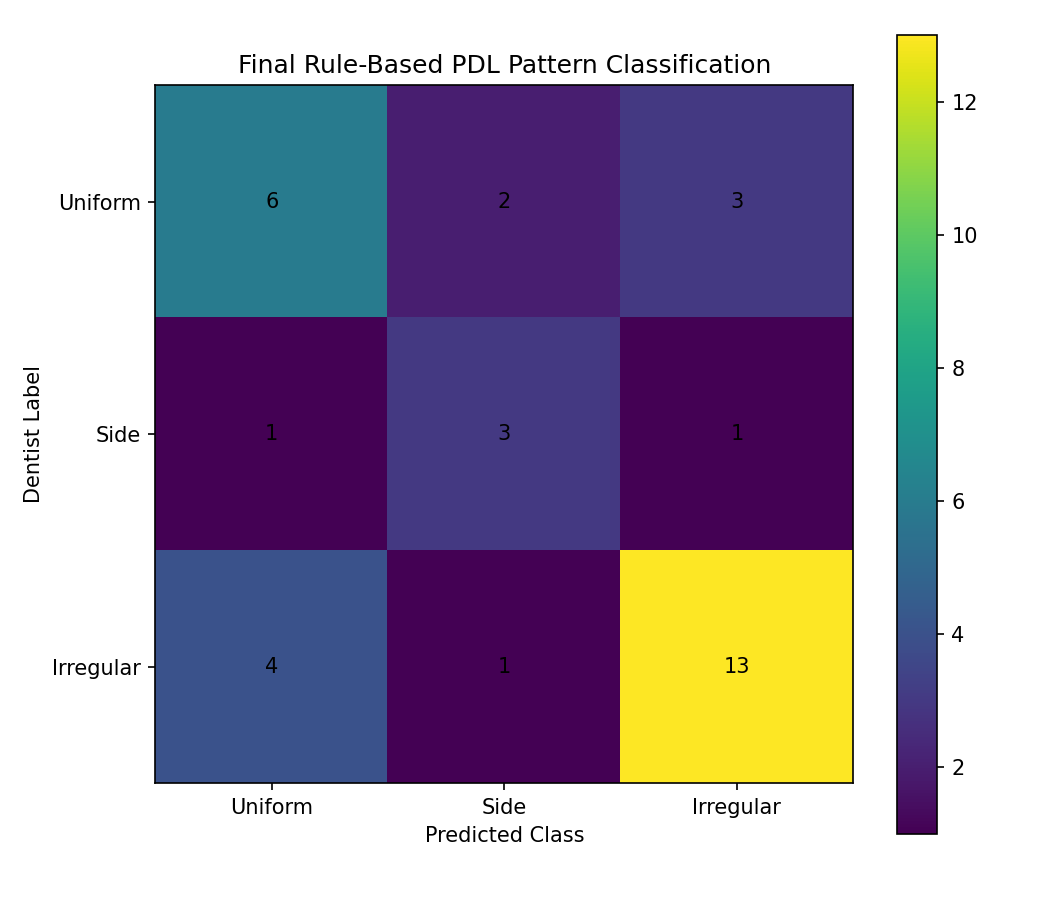

The file beside this chart, header and first rows:
, Predicted Uniform, Predicted Side, Predicted Irregular
Actual Uniform, 6, 2, 3
Actual Side, 1, 3, 1
Actual Irregular, 4, 1, 13
